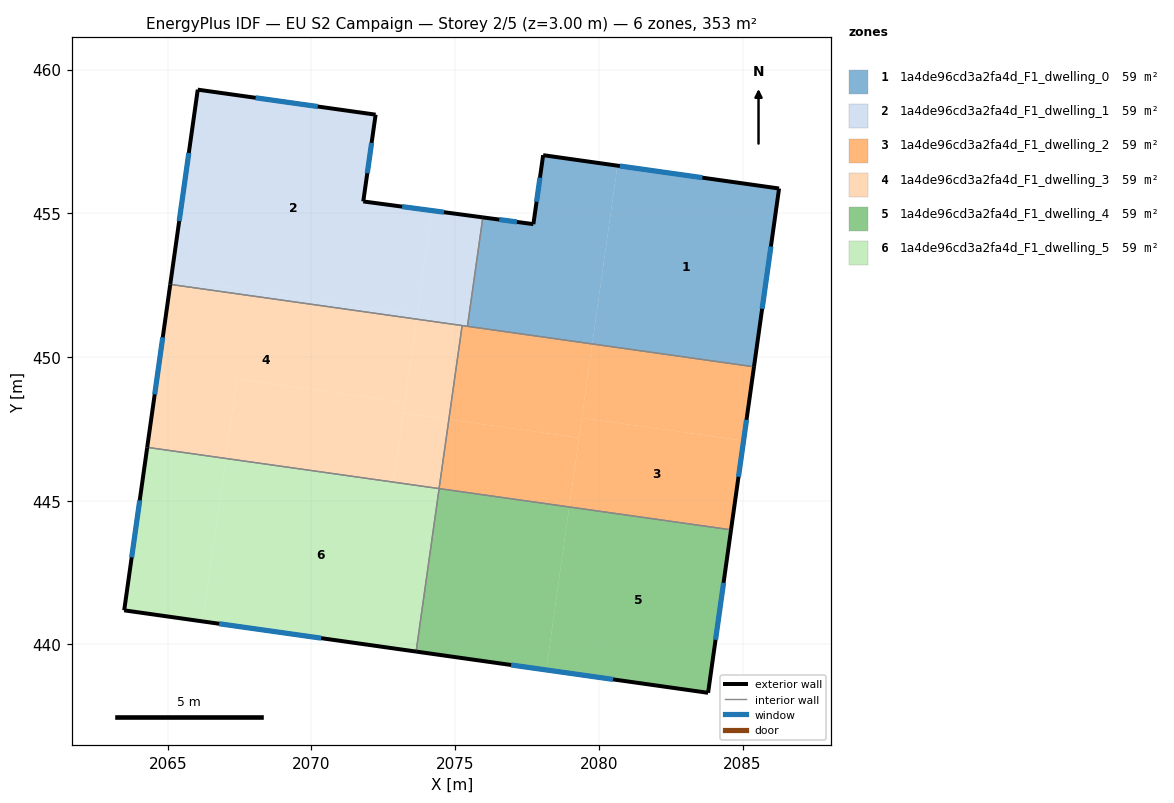
=== STOREY PLAN SPEC (per zone: floor XY polygon, exterior-wall plan segments, windows/doors) ===
zone 1: 1a4de96cd3a2fa4d_F1_dwelling_0  (58.8 m²)
  floor: (2086.27, 455.86) (2085.40, 449.66) (2079.77, 450.45) (2080.65, 456.66)
  floor: (2080.65, 456.66) (2079.77, 450.45) (2075.43, 451.07) (2075.96, 454.86) (2077.72, 454.62) (2078.06, 457.02)
  exterior wall: (2077.72, 454.62) – (2075.96, 454.86)  [1.8 m]
    window: (2077.15, 454.70) – (2076.54, 454.78)  [0.7 m²]
  exterior wall: (2078.06, 457.02) – (2077.72, 454.62)  [2.4 m]
    window: (2077.95, 456.24) – (2077.83, 455.40)  [0.9 m²]
  exterior wall: (2086.27, 455.86) – (2078.06, 457.02)  [8.3 m]
    window: (2083.60, 456.24) – (2080.73, 456.64)  [3.0 m²]
  exterior wall: (2085.40, 449.66) – (2086.27, 455.86)  [6.3 m]
    window: (2085.68, 451.67) – (2085.99, 453.84)  [2.3 m²]
  interior walls: 2
zone 2: 1a4de96cd3a2fa4d_F1_dwelling_1  (58.8 m²)
  floor: (2072.23, 458.43) (2071.80, 455.41) (2074.19, 455.09) (2073.68, 451.49) (2065.11, 452.70) (2066.04, 459.30)
  floor: (2075.96, 454.86) (2075.43, 451.07) (2073.66, 451.31) (2074.19, 455.09)
  floor: (2073.68, 451.49) (2073.66, 451.32) (2065.08, 452.53) (2065.11, 452.70)
  exterior wall: (2071.80, 455.41) – (2072.23, 458.43)  [3.1 m]
    window: (2071.94, 456.39) – (2072.09, 457.45)  [1.1 m²]
  exterior wall: (2075.96, 454.86) – (2071.80, 455.41)  [4.2 m]
    window: (2074.61, 455.04) – (2073.16, 455.23)  [1.5 m²]
  exterior wall: (2066.04, 459.30) – (2065.08, 452.53)  [6.8 m]
    window: (2065.73, 457.10) – (2065.40, 454.73)  [2.5 m²]
  exterior wall: (2072.23, 458.43) – (2066.04, 459.30)  [6.3 m]
    window: (2070.22, 458.71) – (2068.06, 459.02)  [2.3 m²]
  interior walls: 3
zone 3: 1a4de96cd3a2fa4d_F1_dwelling_2  (58.8 m²)
  floor: (2085.04, 447.08) (2084.60, 443.98) (2078.97, 444.78) (2079.41, 447.88)
  floor: (2085.40, 449.66) (2085.04, 447.08) (2079.41, 447.88) (2079.77, 450.45)
  floor: (2079.77, 450.45) (2079.31, 447.18) (2074.78, 447.82) (2075.24, 451.09)
  floor: (2079.31, 447.18) (2078.97, 444.78) (2074.44, 445.42) (2074.78, 447.82)
  exterior wall: (2084.60, 443.98) – (2085.40, 449.66)  [5.7 m]
    window: (2084.86, 445.83) – (2085.14, 447.81)  [2.1 m²]
  interior walls: 4
zone 4: 1a4de96cd3a2fa4d_F1_dwelling_3  (58.8 m²)
  floor: (2075.24, 451.09) (2074.78, 447.82) (2073.20, 448.05) (2073.66, 451.31)
  floor: (2073.66, 451.31) (2073.25, 448.42) (2067.40, 449.24) (2067.01, 446.47) (2064.28, 446.85) (2065.08, 452.53)
  floor: (2073.25, 448.42) (2072.86, 445.64) (2067.01, 446.47) (2067.40, 449.24)
  floor: (2074.78, 447.82) (2074.44, 445.42) (2072.86, 445.64) (2073.20, 448.05)
  exterior wall: (2065.08, 452.53) – (2064.28, 446.85)  [5.7 m]
    window: (2064.82, 450.68) – (2064.54, 448.70)  [2.1 m²]
  interior walls: 3
zone 5: 1a4de96cd3a2fa4d_F1_dwelling_4  (58.8 m²)
  floor: (2084.60, 443.98) (2083.80, 438.31) (2078.17, 439.11) (2078.97, 444.78)
  floor: (2078.97, 444.78) (2078.17, 439.11) (2073.64, 439.75) (2074.44, 445.42)
  exterior wall: (2083.80, 438.31) – (2084.60, 443.98)  [5.7 m]
    window: (2084.06, 440.16) – (2084.34, 442.14)  [2.1 m²]
  exterior wall: (2073.64, 439.75) – (2083.80, 438.31)  [10.3 m]
    window: (2076.95, 439.28) – (2080.50, 438.78)  [3.8 m²]
  interior walls: 2
zone 6: 1a4de96cd3a2fa4d_F1_dwelling_5  (58.8 m²)
  floor: (2067.01, 446.47) (2066.21, 440.80) (2063.48, 441.18) (2064.28, 446.85)
  floor: (2074.44, 445.42) (2073.64, 439.75) (2066.21, 440.80) (2067.01, 446.47)
  exterior wall: (2063.48, 441.18) – (2073.64, 439.75)  [10.3 m]
    window: (2066.79, 440.71) – (2070.34, 440.21)  [3.8 m²]
  exterior wall: (2064.28, 446.85) – (2063.48, 441.18)  [5.7 m]
    window: (2064.02, 445.01) – (2063.74, 443.03)  [2.1 m²]
  interior walls: 2

=== DERIVED (storey summary) ===
Building: EU S2 Campaign
Storey: 2 of 5  (floor level z = 3.00 m)
Storey gross floor area: 352.6 m²
Zones on this storey: 6
  - 1a4de96cd3a2fa4d_F1_dwelling_0: floor 58.8 m²; exterior wall 18.8 m (56.3 m²); 4 window(s) 6.9 m²; WWR 12.2%
  - 1a4de96cd3a2fa4d_F1_dwelling_1: floor 58.8 m²; exterior wall 20.3 m (61.0 m²); 4 window(s) 7.5 m²; WWR 12.2%
  - 1a4de96cd3a2fa4d_F1_dwelling_2: floor 58.8 m²; exterior wall 5.7 m (17.2 m²); 1 window(s) 2.1 m²; WWR 12.2%
  - 1a4de96cd3a2fa4d_F1_dwelling_3: floor 58.8 m²; exterior wall 5.7 m (17.2 m²); 1 window(s) 2.1 m²; WWR 12.2%
  - 1a4de96cd3a2fa4d_F1_dwelling_4: floor 58.8 m²; exterior wall 16.0 m (48.0 m²); 2 window(s) 5.9 m²; WWR 12.2%
  - 1a4de96cd3a2fa4d_F1_dwelling_5: floor 58.8 m²; exterior wall 16.0 m (48.0 m²); 2 window(s) 5.9 m²; WWR 12.2%
Zone adjacency (shared interzone walls):
  - 1a4de96cd3a2fa4d_F1_dwelling_0 ↔ 1a4de96cd3a2fa4d_F1_dwelling_1
  - 1a4de96cd3a2fa4d_F1_dwelling_0 ↔ 1a4de96cd3a2fa4d_F1_dwelling_2
  - 1a4de96cd3a2fa4d_F1_dwelling_1 ↔ 1a4de96cd3a2fa4d_F1_dwelling_2
  - 1a4de96cd3a2fa4d_F1_dwelling_1 ↔ 1a4de96cd3a2fa4d_F1_dwelling_3
  - 1a4de96cd3a2fa4d_F1_dwelling_2 ↔ 1a4de96cd3a2fa4d_F1_dwelling_3
  - 1a4de96cd3a2fa4d_F1_dwelling_2 ↔ 1a4de96cd3a2fa4d_F1_dwelling_4
  - 1a4de96cd3a2fa4d_F1_dwelling_3 ↔ 1a4de96cd3a2fa4d_F1_dwelling_5
  - 1a4de96cd3a2fa4d_F1_dwelling_4 ↔ 1a4de96cd3a2fa4d_F1_dwelling_5